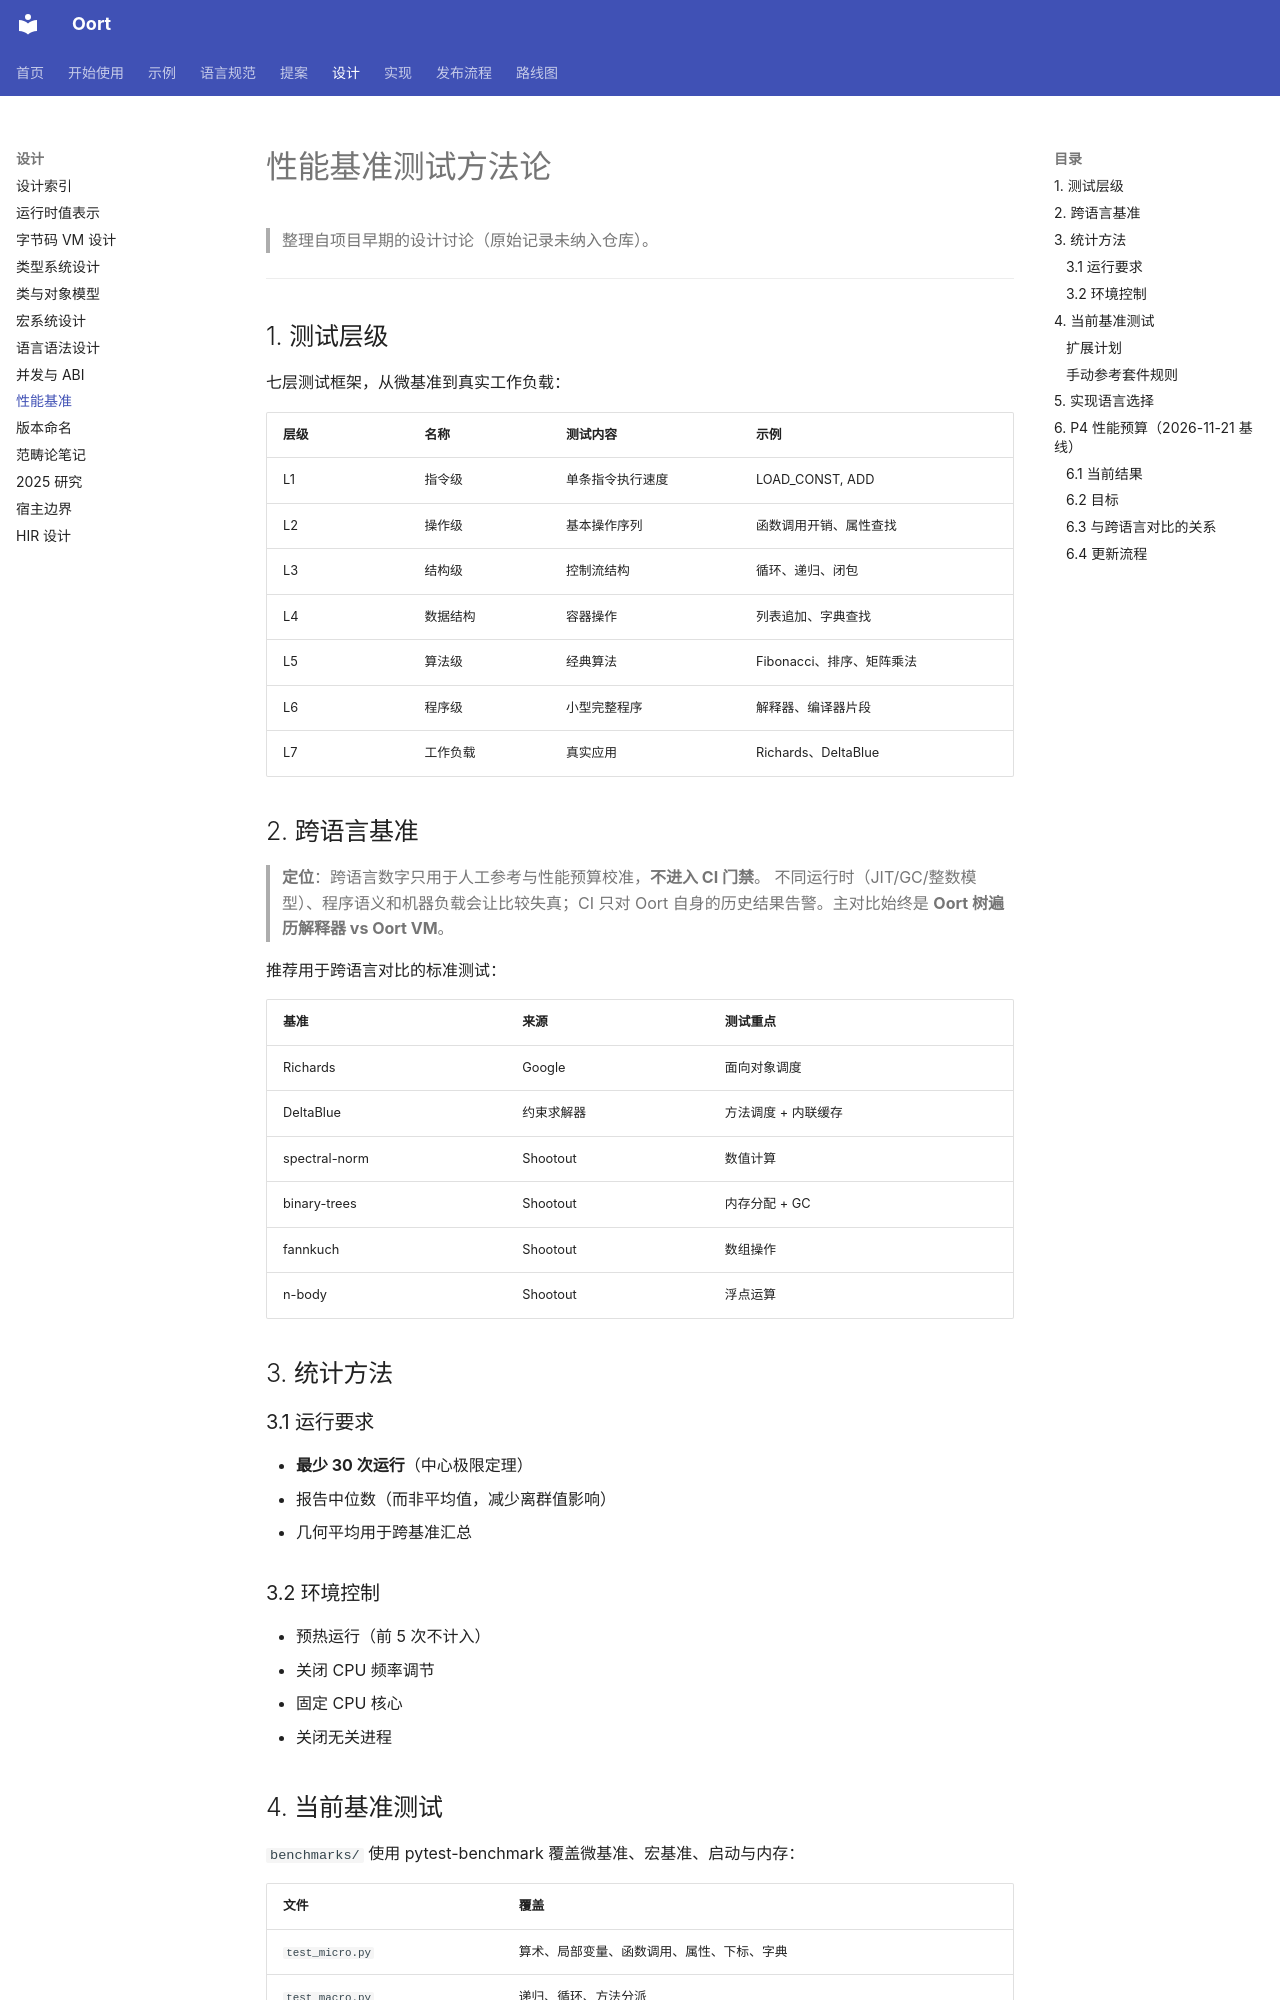

repository: fyabc/oort-lang.py · page: design/08-performance-benchmarking/index.html · generator: mkdocs

# 性能基准测试方法论

> 整理自项目早期的设计讨论（原始记录未纳入仓库）。

---

## 1. 测试层级

七层测试框架，从微基准到真实工作负载：

| 层级 | 名称 | 测试内容 | 示例 |
|------|------|---------|------|
| L1 | 指令级 | 单条指令执行速度 | LOAD_CONST, ADD |
| L2 | 操作级 | 基本操作序列 | 函数调用开销、属性查找 |
| L3 | 结构级 | 控制流结构 | 循环、递归、闭包 |
| L4 | 数据结构 | 容器操作 | 列表追加、字典查找 |
| L5 | 算法级 | 经典算法 | Fibonacci、排序、矩阵乘法 |
| L6 | 程序级 | 小型完整程序 | 解释器、编译器片段 |
| L7 | 工作负载 | 真实应用 | Richards、DeltaBlue |

## 2. 跨语言基准

> **定位**：跨语言数字只用于人工参考与性能预算校准，**不进入 CI 门禁**。
> 不同运行时（JIT/GC/整数模型）、程序语义和机器负载会让比较失真；CI 只对
> Oort 自身的历史结果告警。主对比始终是 **Oort 树遍历解释器 vs Oort VM**。

推荐用于跨语言对比的标准测试：

| 基准 | 来源 | 测试重点 |
|------|------|---------|
| Richards | Google | 面向对象调度 |
| DeltaBlue | 约束求解器 | 方法调度 + 内联缓存 |
| spectral-norm | Shootout | 数值计算 |
| binary-trees | Shootout | 内存分配 + GC |
| fannkuch | Shootout | 数组操作 |
| n-body | Shootout | 浮点运算 |

## 3. 统计方法

### 3.1 运行要求

- **最少 30 次运行**（中心极限定理）
- 报告中位数（而非平均值，减少离群值影响）
- 几何平均用于跨基准汇总

### 3.2 环境控制

- 预热运行（前 5 次不计入）
- 关闭 CPU 频率调节
- 固定 CPU 核心
- 关闭无关进程
